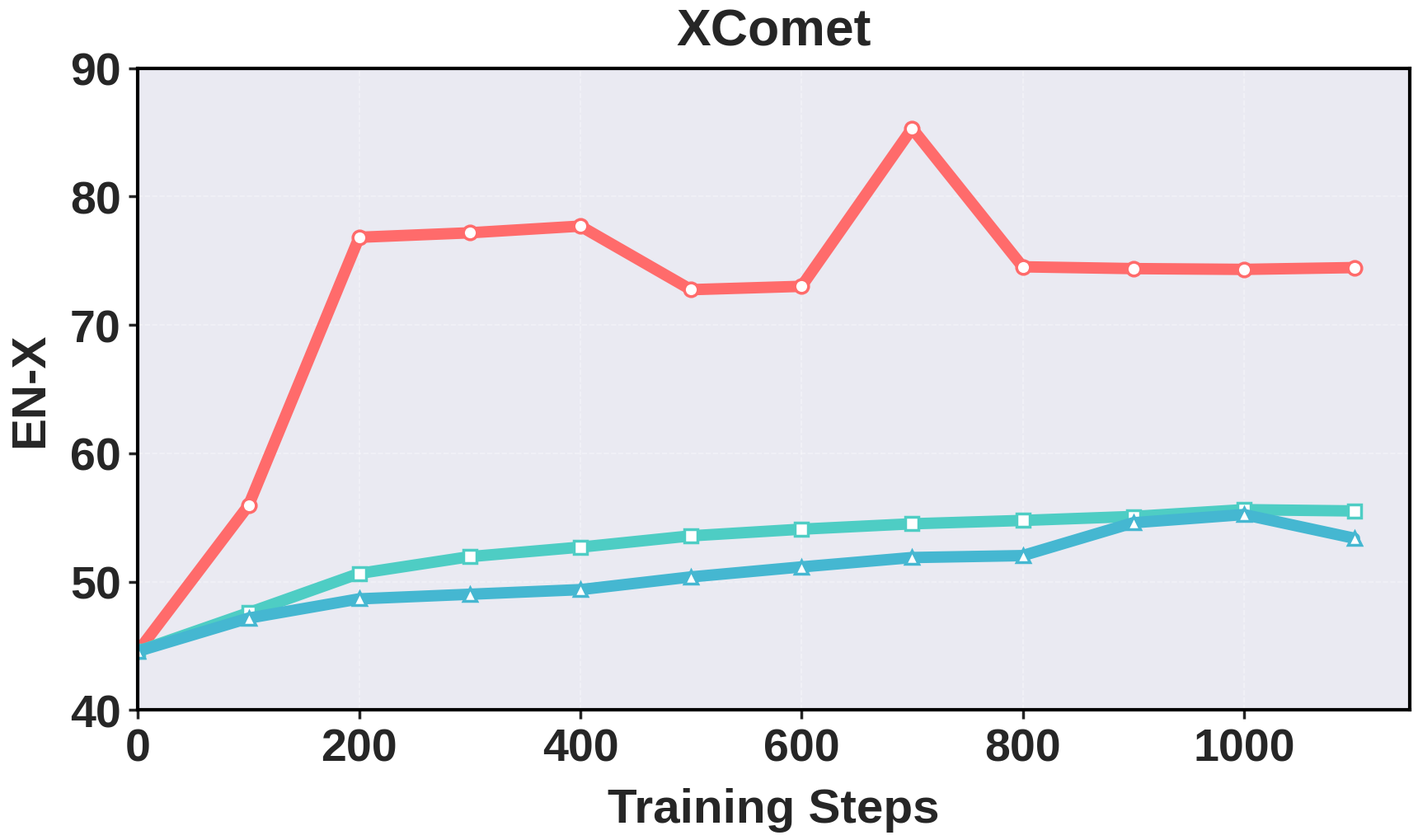

Write Python code to recreate this figure.
import matplotlib.pyplot as plt
import numpy as np

plt.rcParams['font.sans-serif'] = ['SimHei']
plt.rcParams['axes.unicode_minus'] = False
plt.style.use('seaborn-v0_8')

steps = [0, 100, 200, 300, 400, 500, 600, 700, 800, 900, 1000, 1100]
qe = [44.58, 55.95, 76.83, 77.18, 77.7, 72.75, 73.01, 85.31, 74.53, 74.39, 74.33, 74.47]
qe_lang = [44.58, 47.58, 50.64, 51.95, 52.69, 53.57, 54.09, 54.51, 54.77, 55.08, 55.61, 55.51]
qe_word_align_lang = [44.58, 47.16, 48.66, 49.02, 49.38, 50.37, 51.15, 51.88, 52.03, 54.59, 55.23, 53.38]

# 增大图形尺寸
fig, ax = plt.subplots(figsize=(17, 10))

colors = ['#FF6B6B', '#4ECDC4', '#45B7D1']
markers = ['o', 's', '^']
title_size=45
axis_label_size=42
tick_size=40
legend_size=29
linewidth=10
# 进一步加粗线条和标记
ax.plot(steps, qe, marker=markers[0], linewidth=linewidth, label='QE', 
         markersize=12, color=colors[0], markerfacecolor='white', markeredgewidth=2.5)
ax.plot(steps, qe_lang, marker=markers[1], linewidth=linewidth, label='QE + Lang', 
         markersize=12, color=colors[1], markerfacecolor='white', markeredgewidth=2.5)
ax.plot(steps, qe_word_align_lang, marker=markers[2], linewidth=linewidth, 
         label='QE + Word-alignment + Lang', markersize=12, color=colors[2], 
         markerfacecolor='white', markeredgewidth=2.5)

# 标题和标签 - 进一步增大字体
ax.set_title('XComet', fontsize=title_size, fontweight='bold', pad=20)
ax.set_xlabel('Training Steps', fontsize=axis_label_size, fontweight="bold", labelpad=15)
ax.set_ylabel('EN-X', fontsize=axis_label_size, fontweight="bold", labelpad=15)

# 坐标轴范围和刻度
ax.set_xlim(0, 1150)
ax.set_ylim(40, 90)
ax.set_xticks(np.arange(0, 1200, 200))
ax.set_xticklabels(np.arange(0, 1200, 200), fontsize=tick_size, fontweight='bold')  # 增大坐标轴数字
ax.set_yticks(np.arange(40, 91, 10))
ax.set_yticklabels(np.arange(40, 91, 10), fontsize=tick_size, fontweight='bold')  # 增大坐标轴数字

# 设置刻度线粗细和长度
ax.tick_params(axis='both', which='major', width=2.5, length=8)

# 加粗边框
for spine in ax.spines.values():
    spine.set_visible(True)
    spine.set_linewidth(3)  # 进一步加粗边框
    spine.set_color('black')

# 网格 - 稍微加粗网格线
ax.grid(True, alpha=0.4, linestyle='--', linewidth=1.2)

# 图例 - 调整位置避免与折线重合
# 使用 bbox_to_anchor 精确定位图例位置
# ax.legend(fontsize=legend_size, loc='upper left', bbox_to_anchor=(0.02, 0.98),
#           frameon=True, framealpha=0.95, edgecolor='black', facecolor='white',
#           borderpad=1.2, handlelength=1.5, handletextpad=0.8)

# 调整布局
plt.tight_layout(pad=0)  # 增加内边距，为图例留出空间

# 保存高分辨率图像
plt.savefig('ablation_study_xcomet_clear.png', 
            dpi=300, 
            bbox_inches='tight', 
            pad_inches=0,  # 增加保存时的边距，确保图例完整保存
            facecolor='white',
            edgecolor='black')

# plt.show()
